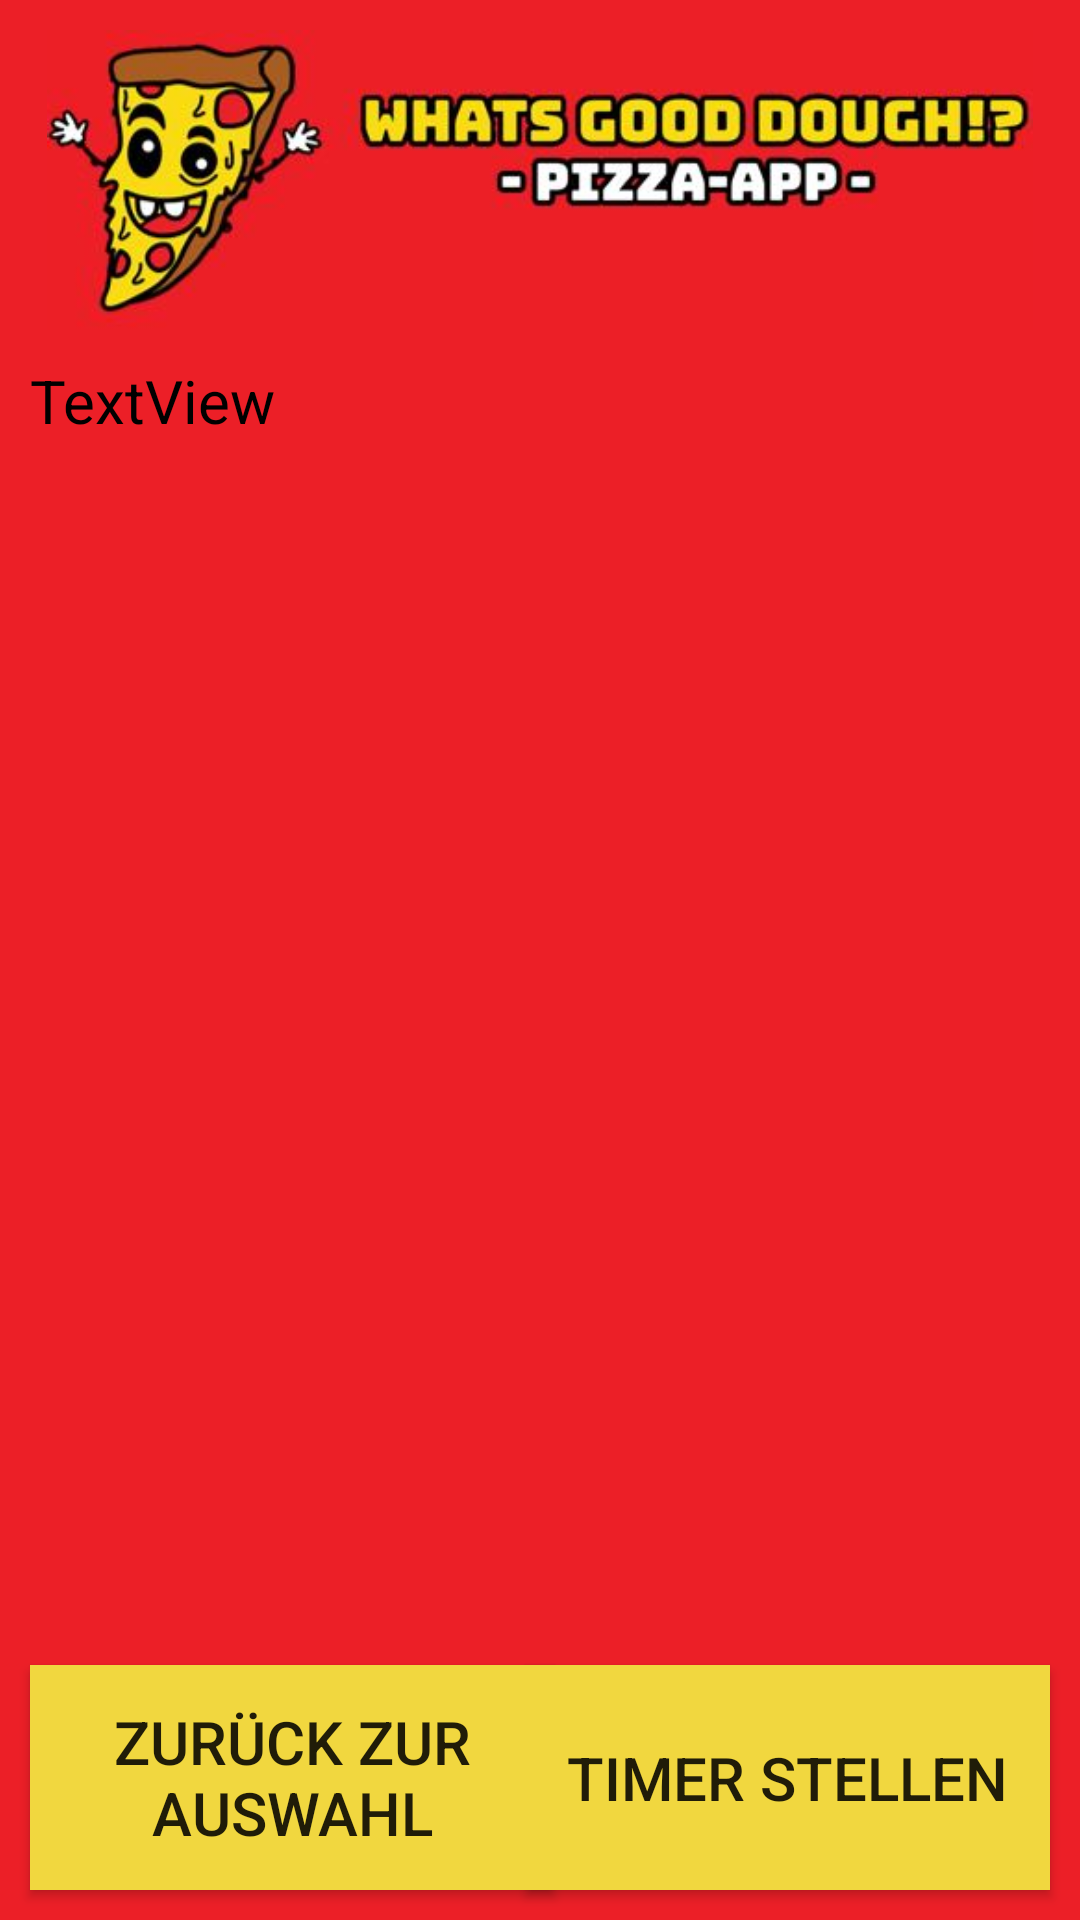

Here is an Android app screen rendered from its layout file. Give the layout XML and the strings, colors and styles it references.
<!-- AndroidManifest.xml: application theme Theme.Pizzaapp -->
<!-- res/layout/activity_instruction.xml -->
<?xml version="1.0" encoding="utf-8"?>
<androidx.constraintlayout.widget.ConstraintLayout xmlns:android="http://schemas.android.com/apk/res/android"
    xmlns:app="http://schemas.android.com/apk/res-auto"
    xmlns:tools="http://schemas.android.com/tools"
    android:layout_width="match_parent"
    android:layout_height="match_parent"
    android:background="#EC1F27"
    tools:context=".InstructionActivity">

    <Button
        android:id="@+id/buttonTimer"
        android:layout_width="175dp"
        android:layout_height="75dp"
        android:layout_marginEnd="10dp"
        android:layout_marginBottom="10dp"
        android:background="#F1D73F"
        android:onClick="startClock"
        android:text="Timer stellen"
        android:textSize="20sp"
        app:layout_constraintBottom_toBottomOf="parent"
        app:layout_constraintEnd_toEndOf="parent" />

    <Button
        android:id="@+id/buttonzurueckChoose2"
        android:layout_width="175dp"
        android:layout_height="75dp"
        android:layout_marginStart="10dp"
        android:layout_marginBottom="10dp"
        android:background="#F1D73F"
        android:onClick="onclick"
        android:text="Zurück zur Auswahl"
        android:textSize="20sp"
        app:layout_constraintBottom_toBottomOf="parent"
        app:layout_constraintStart_toStartOf="parent" />

    <ImageView
        android:id="@+id/headerpic3"
        android:layout_width="350dp"
        android:layout_height="100dp"
        android:layout_marginStart="10dp"
        android:layout_marginTop="10dp"
        android:layout_marginEnd="10dp"
        app:layout_constraintEnd_toEndOf="parent"
        app:layout_constraintStart_toStartOf="parent"
        app:layout_constraintTop_toTopOf="parent"
        app:srcCompat="@drawable/header" />

    <TextView
        android:id="@+id/AnzeigeFermentierungsprozess"
        android:layout_width="0dp"
        android:layout_height="0dp"
        android:layout_marginStart="10dp"
        android:layout_marginTop="10dp"
        android:layout_marginEnd="10dp"
        android:layout_marginBottom="10dp"
        android:text="TextView"
        android:textColor="#000000"
        android:textSize="20sp"
        app:layout_constraintBottom_toTopOf="@+id/buttonzurueckChoose2"
        app:layout_constraintEnd_toEndOf="parent"
        app:layout_constraintStart_toStartOf="parent"
        app:layout_constraintTop_toBottomOf="@+id/headerpic3" />

</androidx.constraintlayout.widget.ConstraintLayout>
<!-- resources referenced by this layout -->
<resources>
  <!-- drawable header: jpg bitmap (drawable-v24, 23857 bytes) -->
  <style name="Theme.Pizzaapp" parent="Theme.MaterialComponents.DayNight.DarkActionBar">
          
          <item name="colorPrimary">@color/purple_500</item>
          <item name="colorPrimaryVariant">@color/purple_700</item>
          <item name="colorOnPrimary">@color/white</item>
          
          <item name="colorSecondary">@color/teal_200</item>
          <item name="colorSecondaryVariant">@color/teal_700</item>
          <item name="colorOnSecondary">@color/black</item>
          
          <item name="android:statusBarColor" tools:targetApi="l">?attr/colorPrimaryVariant</item>
          
      </style>
  <color name="purple_500">#F1D73F</color>
  <color name="purple_700">#F1D73F</color>
  <color name="white">#FFFFFFFF</color>
  <color name="teal_200">#FF03DAC5</color>
  <color name="teal_700">#FF018786</color>
  <color name="black">#FF000000</color>
</resources>
